Run: headless pygame with SDL's dummy video driver; simulated clock (each Clock.tick advances the game by its frame time, no real sleeping); random seed 0; keys injected as events and as key.get_pressed() state; no mouse input.
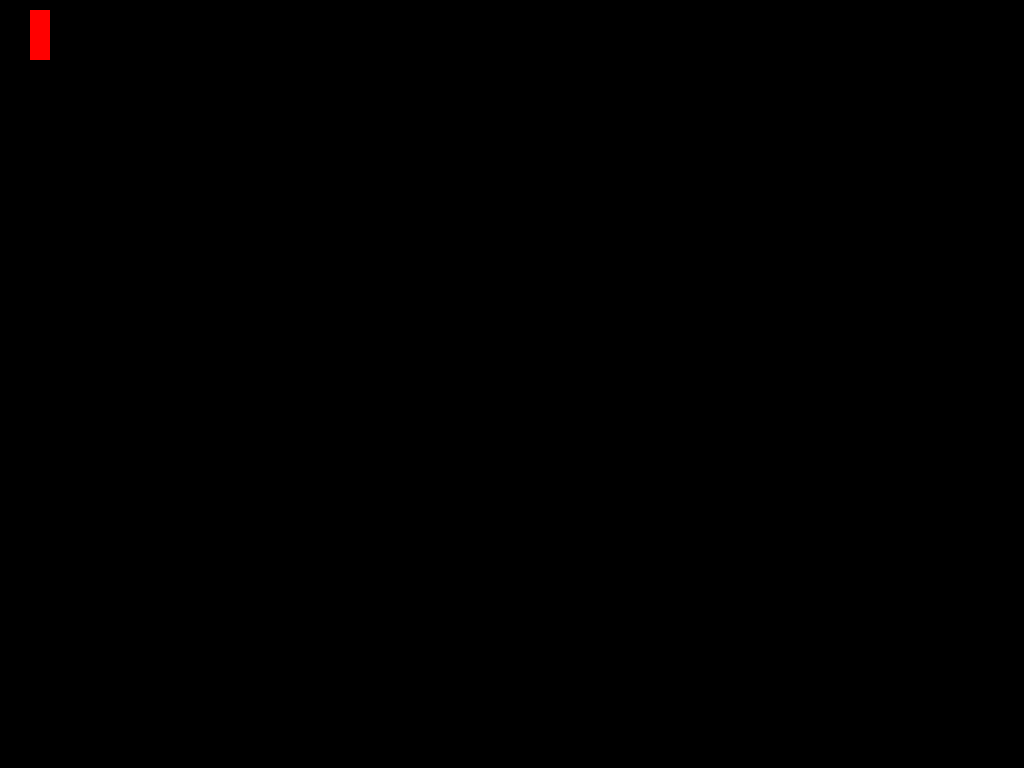
Frame 1 of 4 · flips 1–60 · no input
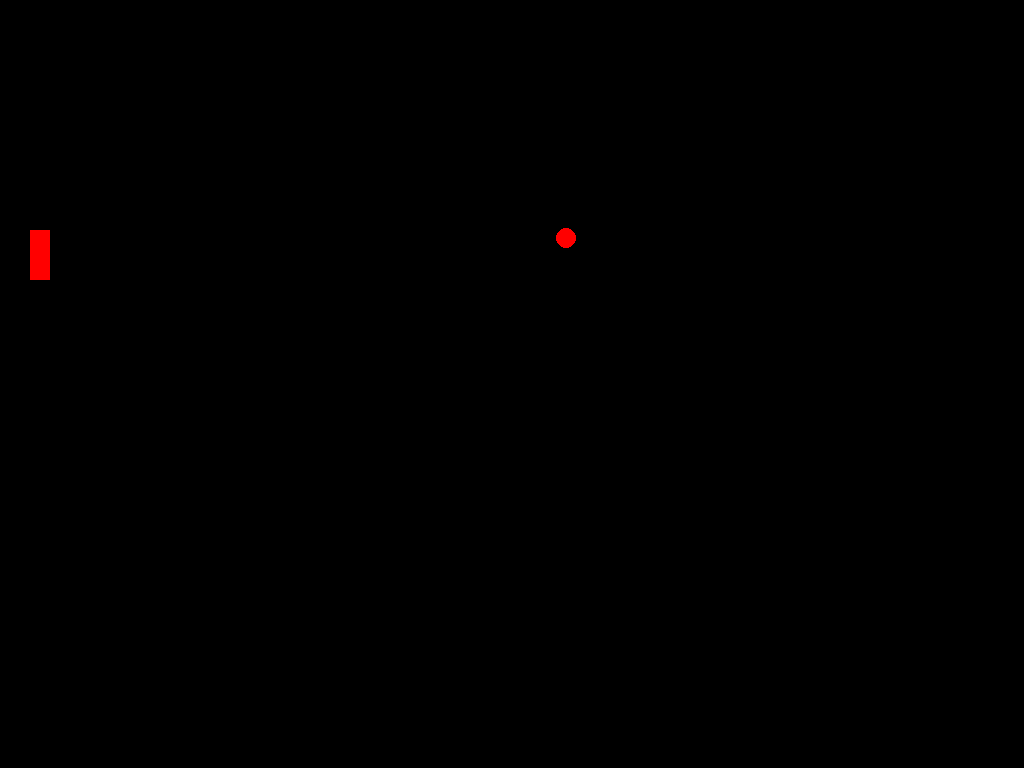
Frame 2 of 4 · flips 61–180 · tapped SPACE, RETURN · held RIGHT (→), D
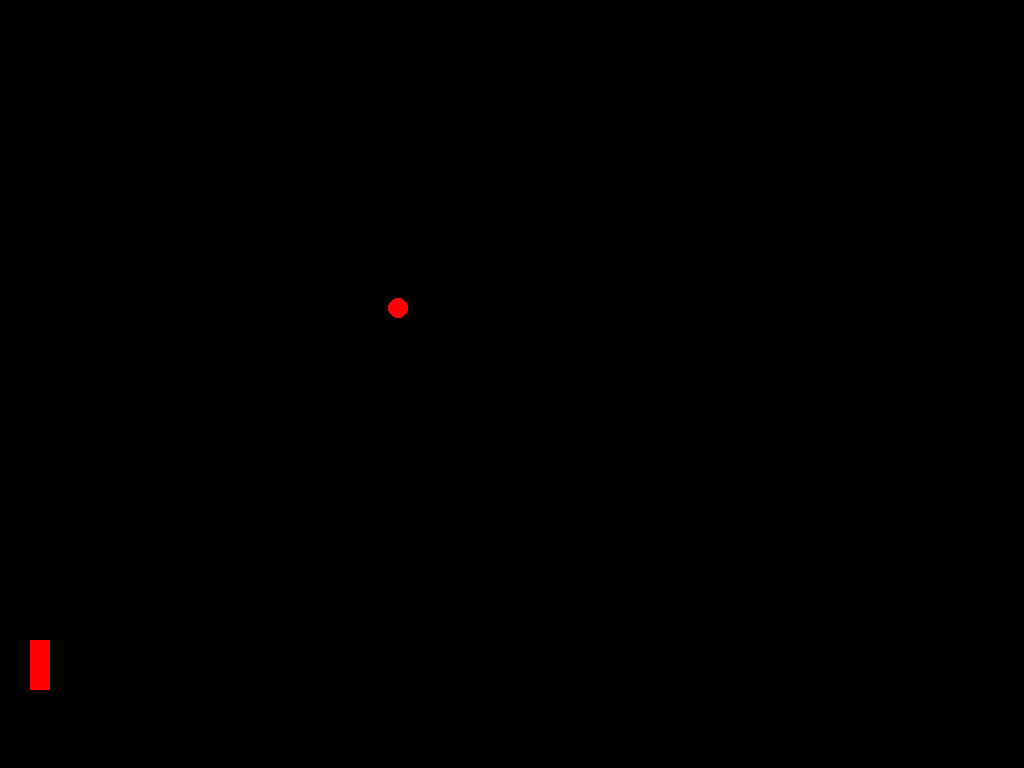
Frame 3 of 4 · flips 181–300 · held DOWN (↓), S
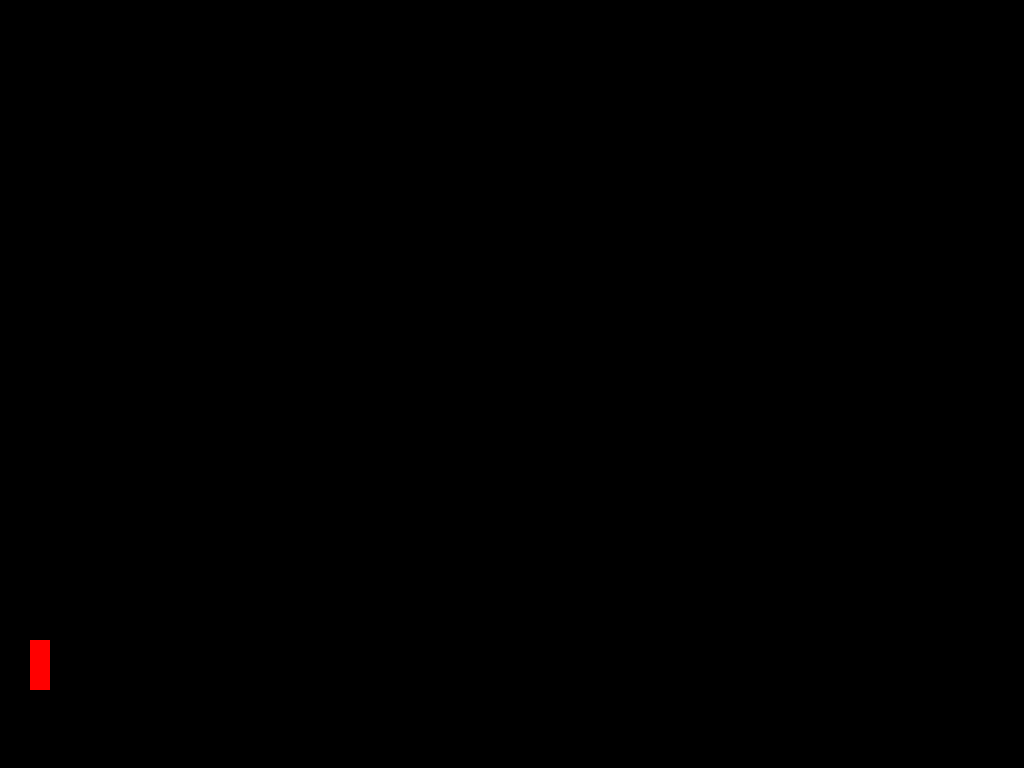
Frame 4 of 4 · flips 301–420 · held LEFT (←), A, UP (↑), W

The pygame program that drew these frames:

import pygame
pygame.init()
clock = pygame.time.Clock()

screenWidth = 1300
screenHeight = 700

win = pygame.display.set_mode((screenWidth,screenHeight), pygame.FULLSCREEN)


pygame.display.set_caption("Pong!")


width = 20
height = 50

score1 = 0

score2 = 0
def resetBall():
    global Ballx
    global Bally
    Ballx = (screenWidth)//2
    Bally = (screenHeight)//2

resetBall()

BallRadius = 10

paddle1x = 30
paddle1y = 10

paddle2x = screenWidth - width- 30 
paddle2y = screenHeight - height - 10

vel = 10
BallXvel = 7
BallYvel = 7

run = True
while run:
    msElapsed = clock.tick(5000) 

    for event in pygame.event.get():
        if event.type == pygame.QUIT:
            run = False

    keys = pygame.key.get_pressed()
        
    if BallXvel < 0:
        if paddle1y < Bally:
            paddle1y += vel
        if paddle1y > Bally:
            paddle1y -= vel

    if BallXvel > 0:
        if paddle2y < Bally:
            paddle2y += vel
        if paddle2y > Bally:
            paddle2y -= vel


    if keys[pygame.K_t] and Bally - BallRadius > vel:
        Bally -= vel

    if keys[pygame.K_g] and Bally + BallRadius < screenHeight - vel:
        Bally += vel

    #if keys[pygame.K_f] and not ((Ballx - (BallRadius * 1.25) < paddle1x + width) and ((Bally < paddle1y + height) and (Bally > paddle1y))):
    #    Ballx -= vel

    #if keys[pygame.K_h] and not ((Ballx + (BallRadius * 1.25) > paddle2x ) and ((Bally < paddle2y + height) and (Bally > paddle2y))):
    #    Ballx += vel


    if ((Ballx - (BallRadius * 1.25) < paddle1x + width) and ((Bally < paddle1y + height) and (Bally > paddle1y))):
        BallXvel *= -1

    
    
    if ((Ballx + (BallRadius * 1.25) > paddle2x ) and ((Bally < paddle2y + height) and (Bally > paddle2y))):
        BallXvel *= -1
        
    if Bally - (BallRadius * 1.25) < 0 or Bally + (BallRadius * 1.25) > screenHeight:
        BallYvel *= -1


    if Ballx - (BallRadius * 1.25) < 0:
        print("Point Player 2")
        score2 += 1
        resetBall()
    
    if Ballx + (BallRadius * 1.25) > screenWidth:
        print("Point Player 1")
        score1 += 1
        resetBall()


    caption = "Pong! " + str(score1) + " - " + str(score2)
    pygame.display.set_caption(caption)

    Ballx += BallXvel
    Bally += BallYvel

    win.fill((0,0,0))
    pygame.draw.rect(win, (255, 0, 0), (paddle1x,paddle1y, width, height))
    pygame.draw.rect(win, (255, 0, 0), (paddle2x,paddle2y, width, height))

    pygame.draw.rect(win, (255, 0, 0), (paddle2x,paddle2y, width, height))

    pygame.draw.circle(win, (255,0,0), (Ballx, Bally), BallRadius, 0)

    pygame.display.update()


pygame.quit()
